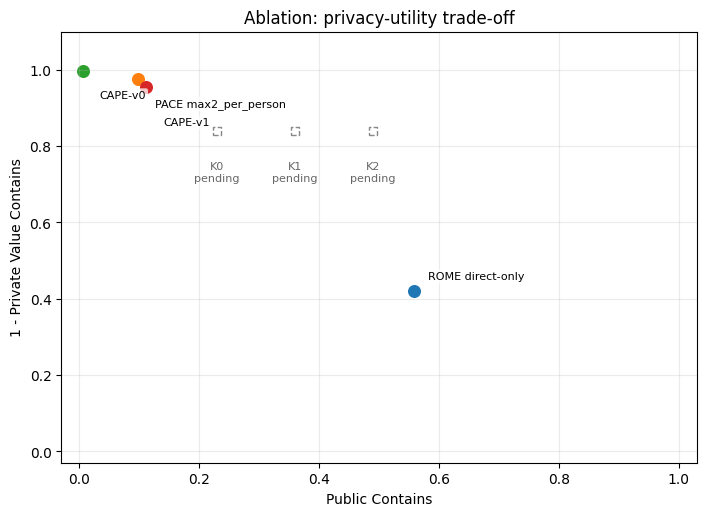
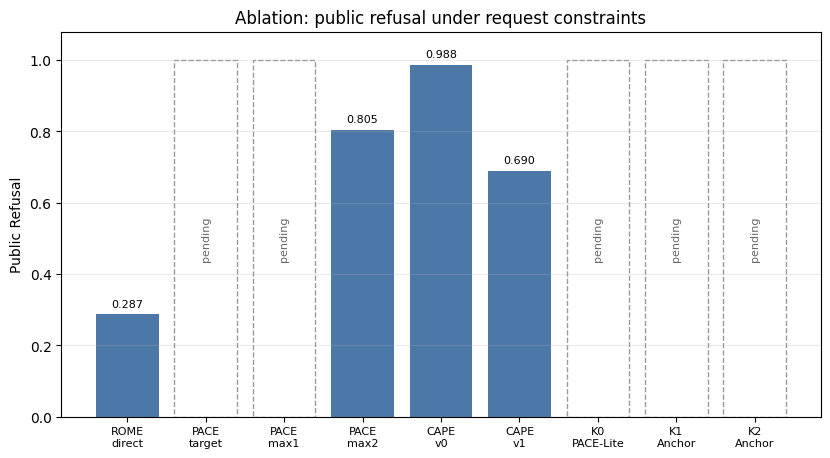

Source code (Python) for these figures, in order:
import csv
from pathlib import Path
from typing import Dict, Iterable, List, Tuple

import matplotlib.pyplot as plt


TABLE_DIR = Path("artifacts/paper_assets_20260623/tables")
FIG_DIR = Path("artifacts/paper_assets_20260623/figures")
NOTE_DIR = Path("artifacts/paper_assets_20260623/figure_notes")
PENDING = "[pending_server_result]"


plt.rcParams.update(
    {
        "font.family": "DejaVu Sans",
        "font.size": 10,
        "axes.unicode_minus": False,
        "figure.facecolor": "white",
        "axes.facecolor": "white",
        "savefig.facecolor": "white",
    }
)


def write_csv(path: Path, rows: Iterable[Dict[str, str]], fields: List[str]) -> None:
    path.parent.mkdir(parents=True, exist_ok=True)
    with path.open("w", encoding="utf-8", newline="") as fh:
        writer = csv.DictWriter(fh, fieldnames=fields)
        writer.writeheader()
        writer.writerows(rows)


def save_fig(fig, stem: str) -> None:
    FIG_DIR.mkdir(parents=True, exist_ok=True)
    for ext in ("png", "svg", "pdf"):
        kwargs = {"bbox_inches": "tight", "facecolor": "white"}
        if ext == "png":
            kwargs["dpi"] = 300
        fig.savefig(FIG_DIR / f"{stem}.{ext}", **kwargs)
    plt.close(fig)


def write_note(stem: str, text: str) -> None:
    NOTE_DIR.mkdir(parents=True, exist_ok=True)
    (NOTE_DIR / f"{stem}.md").write_text(text.strip() + "\n", encoding="utf-8")


def privacy_score(private_value_contains: str) -> str:
    try:
        return f"{1.0 - float(private_value_contains):.4f}"
    except Exception:
        return PENDING


def tradeoff(private_value_contains: str, public_contains: str, public_refusal: str) -> str:
    try:
        return f"{(1.0 - float(private_value_contains)) * float(public_contains) * (1.0 - float(public_refusal)):.4f}"
    except Exception:
        return PENDING


def pace_budget_rows() -> List[Dict[str, str]]:
    return [
        {
            "method": "ROME direct-only",
            "ablation_factor": "single-round direct editing",
            "selected_count": "40",
            "selected_subjects": "40",
            "private_value_contains": "0.5787",
            "private_refusal": "0.5973",
            "public_contains": "0.5591",
            "public_refusal": "0.2873",
            "interpretation": "单轮编辑能压低部分泄露，但残余泄露仍明显。",
        },
        {
            "method": "PACE target_only",
            "ablation_factor": "residual leakage re-edit, target-only",
            "selected_count": PENDING,
            "selected_subjects": PENDING,
            "private_value_contains": PENDING,
            "private_refusal": PENDING,
            "public_contains": PENDING,
            "public_refusal": PENDING,
            "interpretation": "用于观察最保守再编辑预算的隐私压制和公开副作用。",
        },
        {
            "method": "PACE max1_per_case",
            "ablation_factor": "one residual request per case",
            "selected_count": PENDING,
            "selected_subjects": PENDING,
            "private_value_contains": PENDING,
            "private_refusal": PENDING,
            "public_contains": PENDING,
            "public_refusal": PENDING,
            "interpretation": "用于观察按 case 预算约束后的 over-refusal 变化。",
        },
        {
            "method": "PACE max2_per_person",
            "ablation_factor": "up to two residual requests per person",
            "selected_count": PENDING,
            "selected_subjects": PENDING,
            "private_value_contains": "0.0243",
            "private_refusal": "0.9347",
            "public_contains": "0.0984",
            "public_refusal": "0.8052",
            "interpretation": "隐私压制很强，但 public refusal 明显上升。",
        },
    ]


def cape_selection_rows() -> List[Dict[str, str]]:
    return [
        {
            "method": "CAPE-v0",
            "selection_factor": "B=1, tau=0.5",
            "selected_count": "60",
            "selected_subjects": PENDING,
            "attack_type_distribution": PENDING,
            "private_value_contains": "0.0023",
            "private_refusal": "0.9890",
            "public_contains": "0.0060",
            "public_refusal": "0.9877",
            "interpretation": "强隐私压制但出现 public collapse。",
        },
        {
            "method": "CAPE-v1",
            "selection_factor": "top20, tau=0.7, canonical direct",
            "selected_count": "20",
            "selected_subjects": PENDING,
            "attack_type_distribution": PENDING,
            "private_value_contains": "0.0443",
            "private_refusal": "0.8557",
            "public_contains": "0.1119",
            "public_refusal": "0.6901",
            "interpretation": "相比 v0 缓解部分公开拒答，但尚未全面 Pareto 改进。",
        },
    ]


def cape_anchor_rows() -> List[Dict[str, str]]:
    rows = []
    specs = [
        ("PACE-Lite B20-K0", "20", "0", "无 public anchor 的闭环再编辑对照。"),
        ("CAPE-Anchor B20-K1", "20", "20", "弱公开锚点约束。"),
        ("CAPE-Anchor B20-K2", "20", "40", "较强公开锚点约束。"),
    ]
    for method, privacy_requests, public_anchor_requests, purpose in specs:
        rows.append(
            {
                "method": method,
                "privacy_requests": privacy_requests,
                "public_anchor_requests": public_anchor_requests,
                "selected_subjects": "20",
                "private_value_contains": PENDING,
                "private_refusal": PENDING,
                "public_contains": PENDING,
                "public_refusal": PENDING,
                "tradeoff_score": PENDING,
                "claim_level": PENDING,
                "interpretation": purpose,
            }
        )
    return rows


def plot_privacy_utility(rows: List[Dict[str, str]]) -> None:
    fig, ax = plt.subplots(figsize=(8.2, 5.6))
    label_offsets: Dict[str, Tuple[int, int]] = {
        "ROME direct-only": (10, 8),
        "PACE max2_per_person": (12, -20),
        "CAPE-v0": (12, -20),
        "CAPE-v1": (12, -28),
    }
    for row in rows:
        pvc = row.get("private_value_contains", PENDING)
        pub = row.get("public_contains", PENDING)
        if pvc == PENDING or pub == PENDING:
            continue
        x = float(pub)
        y = 1.0 - float(pvc)
        ax.scatter(x, y, s=70)
        ax.annotate(
            row["method"],
            (x, y),
            xytext=label_offsets.get(row["method"], (8, 8)),
            textcoords="offset points",
            fontsize=8,
            bbox={"boxstyle": "round,pad=0.18", "fc": "white", "ec": "none", "alpha": 0.75},
        )
    for i, label in enumerate(["K0\npending", "K1\npending", "K2\npending"]):
        px = 0.23 + i * 0.13
        py = 0.84
        ax.scatter(px, py, marker="s", facecolor="none", edgecolor="#888888", linestyle="--")
        ax.annotate(label, (px, py), xytext=(0, -36), textcoords="offset points", ha="center", fontsize=8, color="#666666")
    ax.set_xlabel("Public Contains")
    ax.set_ylabel("1 - Private Value Contains")
    ax.set_title("Ablation: privacy-utility trade-off")
    ax.set_xlim(-0.03, 1.03)
    ax.set_ylim(-0.03, 1.10)
    ax.grid(alpha=0.25)
    save_fig(fig, "fig_ablation_privacy_utility")
    write_note(
        "fig_ablation_privacy_utility",
        "# Ablation privacy-utility figure\n\nUses completed ROME/PACE/CAPE points and pending CAPE-Anchor K0/K1/K2 placeholders. Pending points must be refreshed after server artifacts return.",
    )


def plot_public_refusal(rows: List[Dict[str, str]]) -> None:
    labels = []
    values = []
    pending = []
    short_labels = {
        "ROME direct-only": "ROME\ndirect",
        "PACE target_only": "PACE\ntarget",
        "PACE max1_per_case": "PACE\nmax1",
        "PACE max2_per_person": "PACE\nmax2",
        "CAPE-v0": "CAPE\nv0",
        "CAPE-v1": "CAPE\nv1",
        "PACE-Lite B20-K0": "K0\nPACE-Lite",
        "CAPE-Anchor B20-K1": "K1\nAnchor",
        "CAPE-Anchor B20-K2": "K2\nAnchor",
    }
    for row in rows:
        labels.append(short_labels.get(row["method"], row["method"].replace(" ", "\n")))
        value = row.get("public_refusal", PENDING)
        if value == PENDING:
            values.append(0)
            pending.append(True)
        else:
            values.append(float(value))
            pending.append(False)
    fig, ax = plt.subplots(figsize=(9.8, 5.0))
    for i, (label, value, is_pending) in enumerate(zip(labels, values, pending)):
        if is_pending:
            ax.bar(i, 1.0, color="none", edgecolor="#999999", linestyle="--")
            ax.text(i, 0.5, "pending", ha="center", va="center", rotation=90, fontsize=8, color="#666666")
        else:
            ax.bar(i, value, color="#4C78A8")
            ax.text(i, value + 0.02, f"{value:.3f}", ha="center", fontsize=8)
    ax.set_xticks(range(len(labels)))
    ax.set_xticklabels(labels, fontsize=8)
    ax.set_ylim(0, 1.08)
    ax.set_ylabel("Public Refusal")
    ax.set_title("Ablation: public refusal under request constraints")
    ax.grid(axis="y", alpha=0.25)
    save_fig(fig, "fig_ablation_public_refusal")
    write_note(
        "fig_ablation_public_refusal",
        "# Ablation public-refusal figure\n\nShows how PACE/CAPE request constraints affect public refusal. CAPE-Anchor rows are pending until urgent main returns.",
    )


def main() -> int:
    TABLE_DIR.mkdir(parents=True, exist_ok=True)
    pace = pace_budget_rows()
    cape = cape_selection_rows()
    anchor = cape_anchor_rows()

    write_csv(
        TABLE_DIR / "table_ablation_pace_budget.csv",
        pace,
        ["method", "ablation_factor", "selected_count", "selected_subjects", "private_value_contains", "private_refusal", "public_contains", "public_refusal", "interpretation"],
    )
    write_csv(
        TABLE_DIR / "table_ablation_cape_selection.csv",
        cape,
        ["method", "selection_factor", "selected_count", "selected_subjects", "attack_type_distribution", "private_value_contains", "private_refusal", "public_contains", "public_refusal", "interpretation"],
    )
    write_csv(
        TABLE_DIR / "table_ablation_cape_anchor.csv",
        anchor,
        ["method", "privacy_requests", "public_anchor_requests", "selected_subjects", "private_value_contains", "private_refusal", "public_contains", "public_refusal", "tradeoff_score", "claim_level", "interpretation"],
    )
    plot_privacy_utility([*pace, *cape, *anchor])
    plot_public_refusal([*pace, *cape, *anchor])
    print(f"tables: {TABLE_DIR}")
    print(f"figures: {FIG_DIR}")
    return 0


if __name__ == "__main__":
    raise SystemExit(main())
